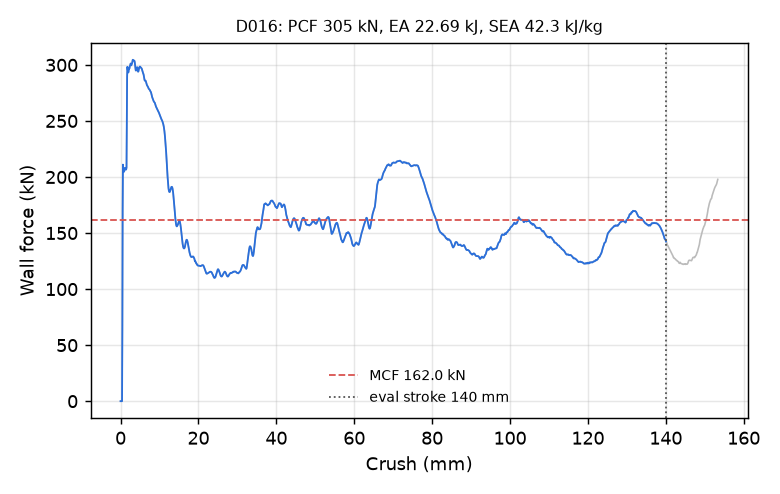

Values plotted in this chart, from the file beside it:
time_ms, crush_mm, force_kN
0.000000000000000000e+00, -0.000000000000000000e+00, 0.000000000000000000e+00
5.287196952849626541e-03, 8.078837394714355469e-02, 0.000000000000000000e+00
1.022191438823938370e-02, 1.561908572912216187e-01, 0.000000000000000000e+00
1.515663135796785355e-02, 2.315933406352996826e-01, 0.000000000000000000e+00
2.009134925901889801e-02, 3.069958090782165527e-01, 0.000000000000000000e+00
2.502606622874736786e-02, 3.823983073234558105e-01, 0.000000000000000000e+00
3.031326271593570709e-02, 4.631866812705993652e-01, 6.581237935773373238e+01
3.524685651063919067e-02, 5.385708808898925781e-01, 1.702552669170486581e+02
4.017912968993186951e-02, 6.139267683029174805e-01, 2.110346927121143210e+02
4.511141777038574219e-02, 6.892736554145812988e-01, 2.076801999463060895e+02
5.004362016916275024e-02, 7.646101713180541992e-01, 2.061575542016178133e+02
5.532806739211082458e-02, 8.453170061111450195e-01, 2.050982228448025353e+02
6.026031449437141418e-02, 9.206356406211853027e-01, 2.048272153370588740e+02
6.519255787134170532e-02, 9.959451556205749512e-01, 2.061179905417350824e+02
7.012476772069931030e-02, 1.071245312690734863e+00, 2.077575428272811564e+02
7.505694776773452759e-02, 1.146535873413085938e+00, 2.081852690312250047e+02
8.034004271030426025e-02, 1.227173089981079102e+00, 2.075458964958302772e+02
8.526876568794250488e-02, 1.302392125129699707e+00, 2.069040817879327676e+02
9.019519388675689697e-02, 1.377567052841186523e+00, 2.065924989063963153e+02
9.512035548686981201e-02, 1.452713608741760254e+00, 2.069385025626132233e+02
1.000455170869827271e-01, 1.527851343154907227e+00, 2.084028801931624741e+02
1.053219065070152283e-01, 1.608337163925170898e+00, 2.451111539933795598e+02
1.102461591362953186e-01, 1.683441162109375000e+00, 2.892829107676320746e+02
1.151702255010604858e-01, 1.758529543876647949e+00, 2.983016209608963436e+02
1.200940161943435669e-01, 1.833600759506225586e+00, 2.959240586821194938e+02
1.250177025794982910e-01, 1.908657431602478027e+00, 2.947341251018655157e+02
1.302931904792785645e-01, 1.989062905311584473e+00, 2.932575889172586585e+02
1.352166980504989624e-01, 2.064090251922607422e+00, 2.943695279262610711e+02
1.401400119066238403e-01, 2.139101982116699219e+00, 2.968428816542103732e+02
1.450631916522979736e-01, 2.214098930358886719e+00, 2.967282041120691929e+02
1.503380239009857178e-01, 2.294438123703002930e+00, 2.969047595082544717e+02
1.552611291408538818e-01, 2.369406938552856445e+00, 2.987799314987808543e+02
1.601843237876892090e-01, 2.444364309310913086e+00, 2.994842466579885354e+02
1.651076078414916992e-01, 2.519309997558593750e+00, 3.002271024012546832e+02
1.700309514999389648e-01, 2.594243288040161133e+00, 3.012404229110288156e+02
1.753057539463043213e-01, 2.674511432647705078e+00, 3.004919144595284024e+02
1.802286654710769653e-01, 2.749411106109619141e+00, 2.996298698466820838e+02
1.851515471935272217e-01, 2.824297428131103516e+00, 3.002552317786402796e+02
1.900745332241058350e-01, 2.899172306060791016e+00, 3.009880146361873585e+02
1.953492313623428345e-01, 2.979381799697875977e+00, 3.017772504219003054e+02
2.002722173929214478e-01, 3.054229259490966797e+00, 3.034387155142631514e+02
2.051952779293060303e-01, 3.129065036773681641e+00, 3.046199446829557473e+02
2.101183235645294189e-01, 3.203887224197387695e+00, 3.044842001087972676e+02
2.150413990020751953e-01, 3.278696298599243164e+00, 3.042013298900723726e+02
2.203160077333450317e-01, 3.358832836151123047e+00, 3.040785621078927079e+02
2.252388149499893188e-01, 3.433610677719116211e+00, 3.038567972673038184e+02
2.301616072654724121e-01, 3.508374929428100586e+00, 3.038096648289924246e+02
2.350844889879226685e-01, 3.583127498626708984e+00, 3.034524303055601422e+02
2.400074154138565063e-01, 3.657867193222045898e+00, 3.019296863165814671e+02
2.452819943428039551e-01, 3.737931489944458008e+00, 2.993878346125027292e+02
2.502049505710601807e-01, 3.812644720077514648e+00, 2.969747420921959247e+02
2.551279366016387939e-01, 3.887345790863037109e+00, 2.953255030353367374e+02
2.600510120391845703e-01, 3.962034702301025391e+00, 2.949675519084492521e+02
2.653256654739379883e-01, 4.042043685913085938e+00, 2.958743896157666882e+02
2.702485620975494385e-01, 4.116703987121582031e+00, 2.969696000993838538e+02
2.751714885234832764e-01, 4.191351413726806641e+00, 2.976446403050068739e+02
2.800944447517395020e-01, 4.265986442565917969e+00, 2.979360289420755521e+02
2.850174307823181152e-01, 4.340609073638916016e+00, 2.971810702846860295e+02
2.902921140193939209e-01, 4.420548439025878906e+00, 2.952805407463936263e+02
2.952151894569396973e-01, 4.495145320892333984e+00, 2.939796967057436632e+02
... 2,198 more rows
